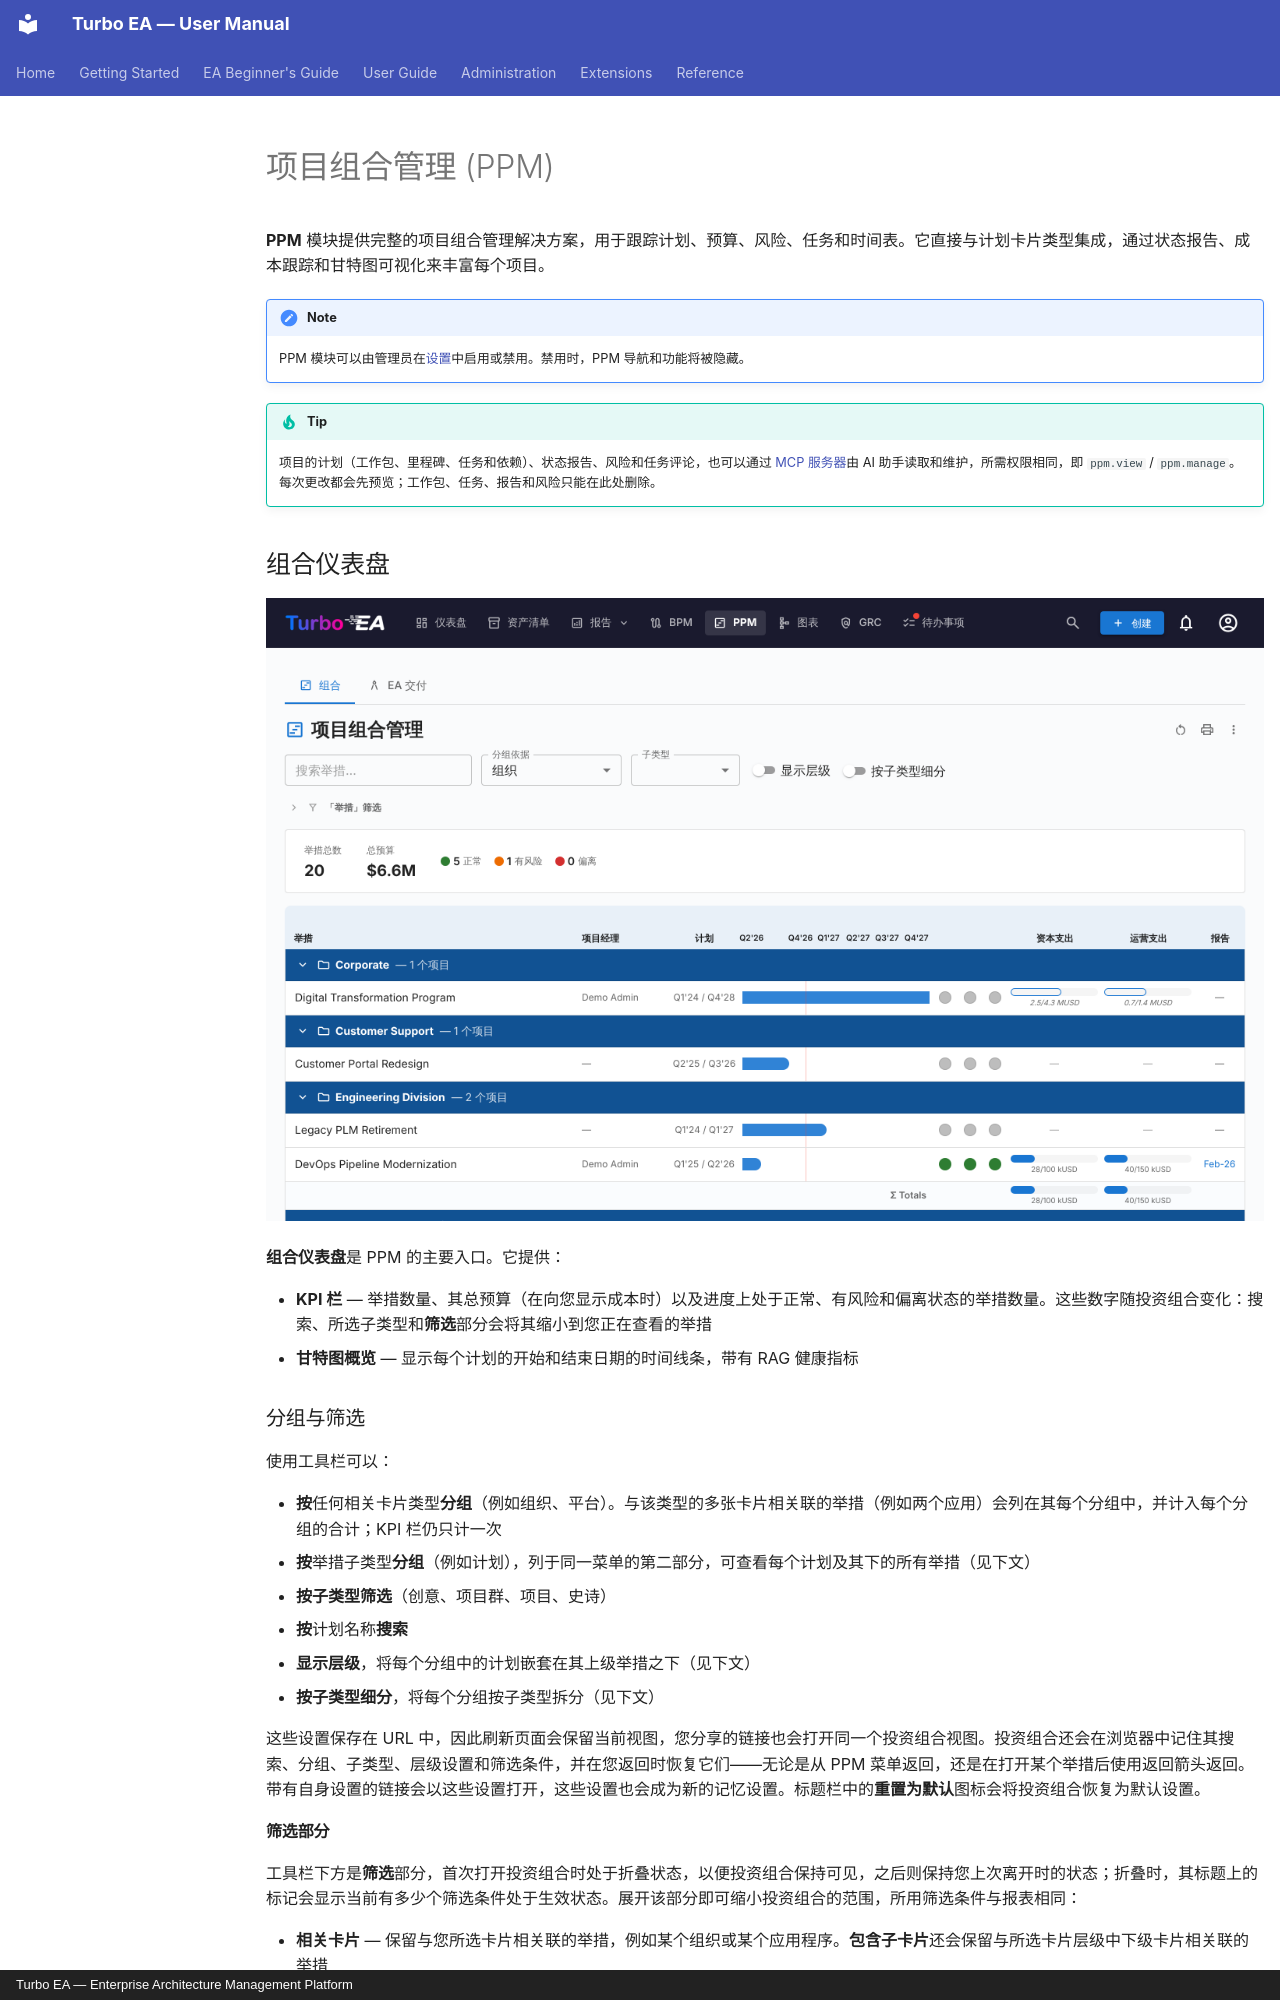

repository: vincentmakes/turbo-ea · page: guide/ppm.zh/index.html · generator: mkdocs · copyright: Turbo EA — Enterprise Architecture Management Platform

# 项目组合管理 (PPM)

**PPM** 模块提供完整的项目组合管理解决方案，用于跟踪计划、预算、风险、任务和时间表。它直接与计划卡片类型集成，通过状态报告、成本跟踪和甘特图可视化来丰富每个项目。

!!! note
    PPM 模块可以由管理员在[设置](../admin/settings.md)中启用或禁用。禁用时，PPM 导航和功能将被隐藏。

!!! tip
    项目的计划（工作包、里程碑、任务和依赖）、状态报告、风险和任务评论，也可以通过 [MCP 服务器](../admin/mcp.md#available-capabilities)由 AI 助手读取和维护，所需权限相同，即 `ppm.view` / `ppm.manage`。每次更改都会先预览；工作包、任务、报告和风险只能在此处删除。

## 组合仪表盘

![PPM 组合仪表盘](../assets/img/zh/40_ppm_portfolio.png)

**组合仪表盘**是 PPM 的主要入口。它提供：

- **KPI 栏** — 举措数量、其总预算（在向您显示成本时）以及进度上处于正常、有风险和偏离状态的举措数量。这些数字随投资组合变化：搜索、所选子类型和**筛选**部分会将其缩小到您正在查看的举措
- **甘特图概览** — 显示每个计划的开始和结束日期的时间线条，带有 RAG 健康指标

### 分组与筛选

使用工具栏可以：

- **按**任何相关卡片类型**分组**（例如组织、平台）。与该类型的多张卡片相关联的举措（例如两个应用）会列在其每个分组中，并计入每个分组的合计；KPI 栏仍只计一次
- **按**举措子类型**分组**（例如计划），列于同一菜单的第二部分，可查看每个计划及其下的所有举措（见下文）
- **按子类型筛选**（创意、项目群、项目、史诗）
- **按**计划名称**搜索**
- **显示层级**，将每个分组中的计划嵌套在其上级举措之下（见下文）
- **按子类型细分**，将每个分组按子类型拆分（见下文）

这些设置保存在 URL 中，因此刷新页面会保留当前视图，您分享的链接也会打开同一个投资组合视图。投资组合还会在浏览器中记住其搜索、分组、子类型、层级设置和筛选条件，并在您返回时恢复它们——无论是从 PPM 菜单返回，还是在打开某个举措后使用返回箭头返回。带有自身设置的链接会以这些设置打开，这些设置也会成为新的记忆设置。标题栏中的**重置为默认**图标会将投资组合恢复为默认设置。

#### 筛选部分

工具栏下方是**筛选**部分，首次打开投资组合时处于折叠状态，以便投资组合保持可见，之后则保持您上次离开时的状态；折叠时，其标题上的标记会显示当前有多少个筛选条件处于生效状态。展开该部分即可缩小投资组合的范围，所用筛选条件与报表相同：

- **相关卡片** — 保留与您所选卡片相关联的举措，例如某个组织或某个应用程序。**包含子卡片**还会保留与所选卡片层级中下级卡片相关联的举措
- **标签** — 保留带有您所选标签的举措
- **字段** — 保留其自身字段（举措类型的属性）与您所选值相匹配的举措。被管理员标记为**不在筛选器中显示**的分区的字段不会显示，但行末的**添加筛选器**标签会列出它们，可按字段名或分区名搜索；已添加的字段带有 **×** 按钮，可将其连同其值一并移除。**添加筛选器**还提供文本、数字和日期字段——包含某段文本的代码、介于两个金额之间的预算、日期范围——并向可查看成本的人员提供成本字段（参见[添加筛选字段](reports.md#add-filter)）

生效的筛选条件会保存在 URL 中，并与投资组合的其他设置一起被记住，因此您分享的链接会打开同一个投资组合视图，这些筛选条件也会列在打印或导出的参数摘要中。您添加的字段会随链接传递，也会被记住。**清除全部**会清空筛选部分中的值，保留您添加的字段，工具栏的其余部分保持不变；**重置为默认**还会移除已添加的字段。
